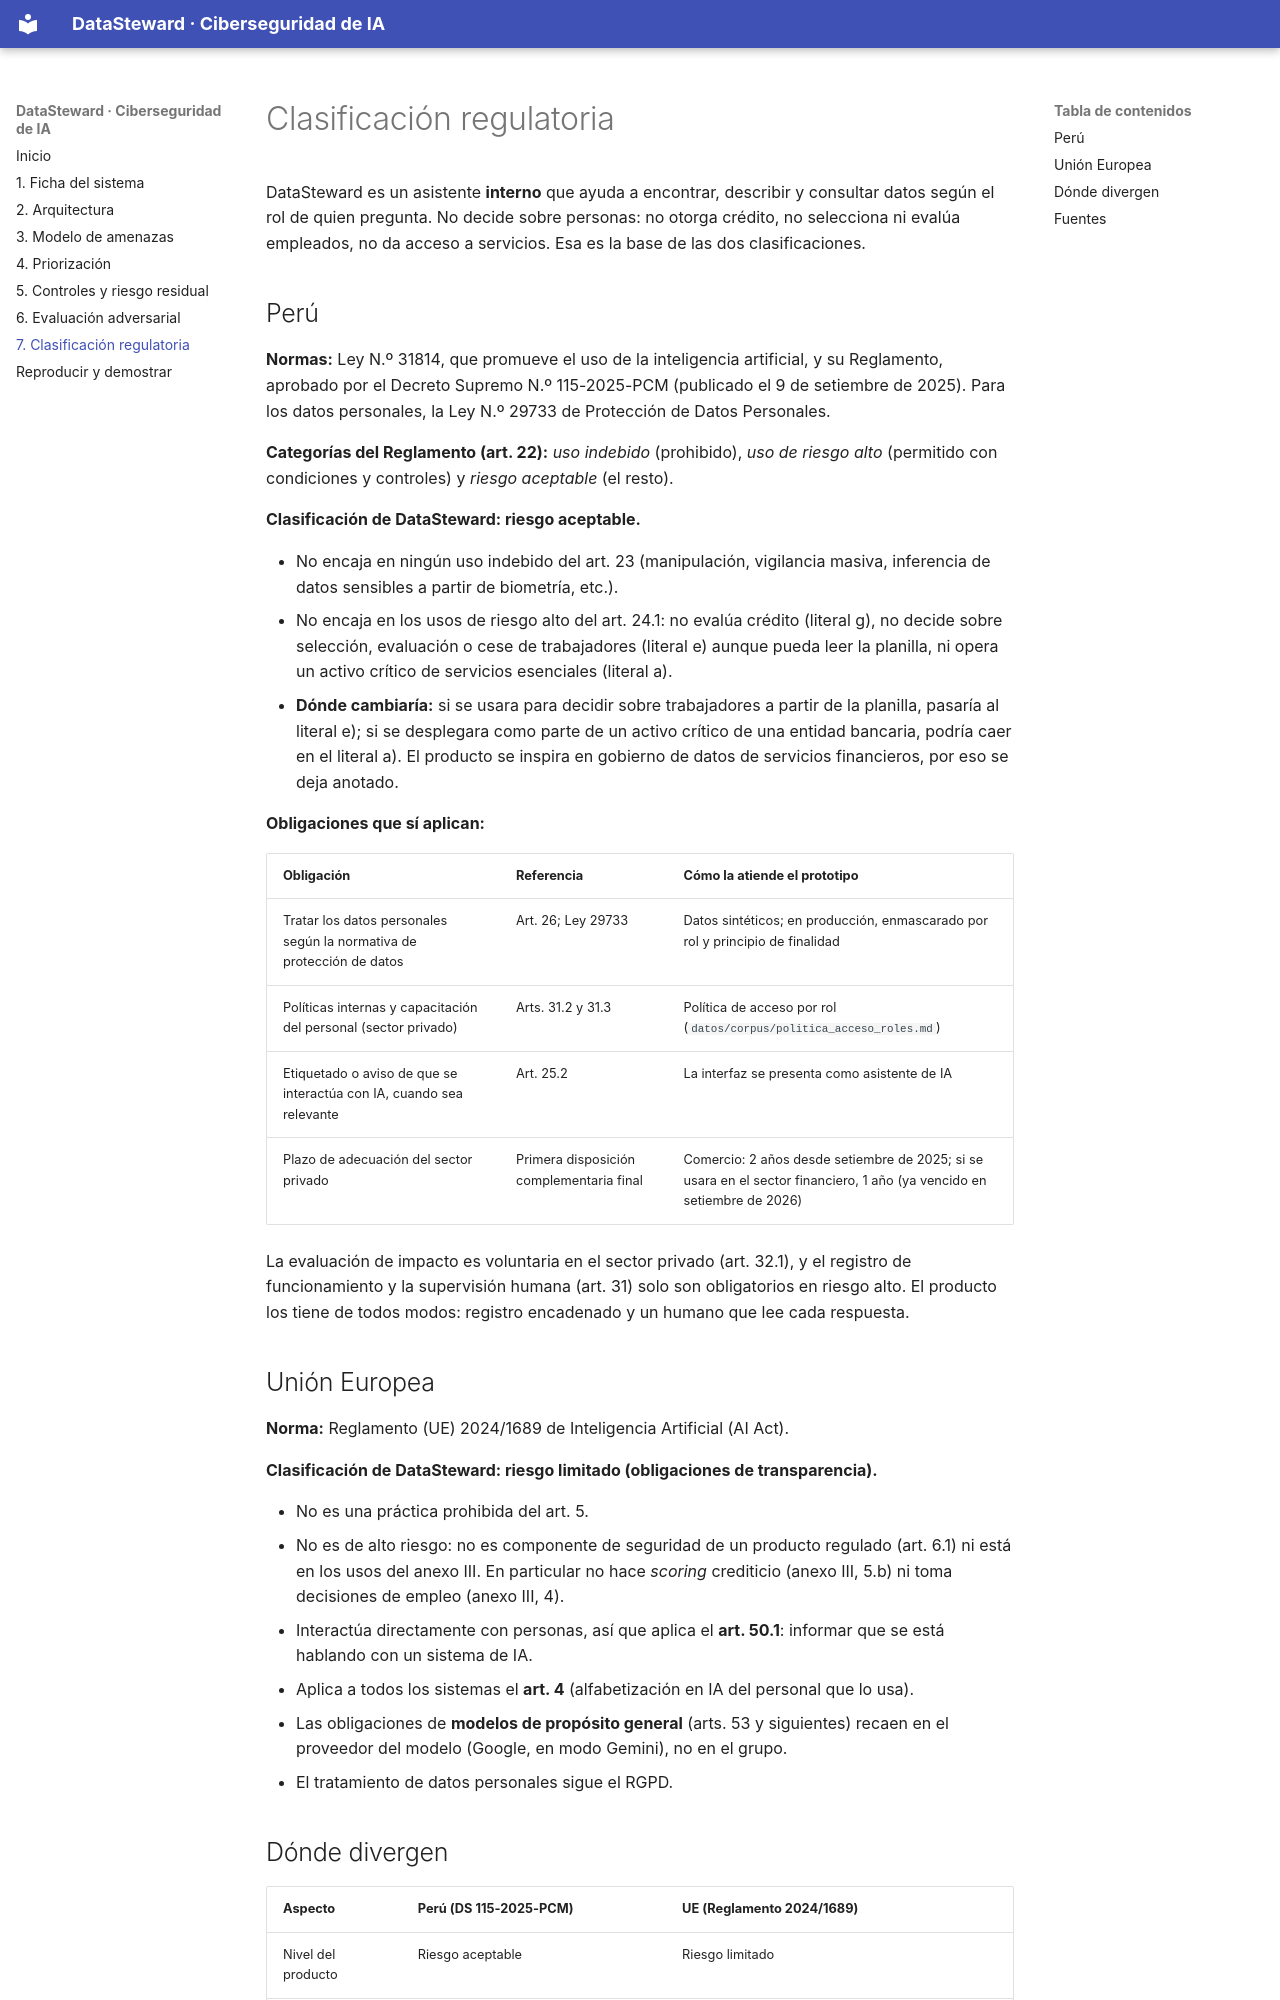

repository: AnthonyHuaccachiA/DataStewardAI · page: regulatorio/index.html · generator: mkdocs

# Clasificación regulatoria

DataSteward es un asistente **interno** que ayuda a encontrar, describir y consultar datos según
el rol de quien pregunta. No decide sobre personas: no otorga crédito, no selecciona ni evalúa
empleados, no da acceso a servicios. Esa es la base de las dos clasificaciones.

## Perú

**Normas:** Ley N.º 31814, que promueve el uso de la inteligencia artificial, y su Reglamento,
aprobado por el Decreto Supremo N.º 115-2025-PCM (publicado el 9 de setiembre de 2025). Para los
datos personales, la Ley N.º 29733 de Protección de Datos Personales.

**Categorías del Reglamento (art. 22):** *uso indebido* (prohibido), *uso de riesgo alto*
(permitido con condiciones y controles) y *riesgo aceptable* (el resto).

**Clasificación de DataSteward: riesgo aceptable.**

- No encaja en ningún uso indebido del art. 23 (manipulación, vigilancia masiva, inferencia de
  datos sensibles a partir de biometría, etc.).
- No encaja en los usos de riesgo alto del art. 24.1: no evalúa crédito (literal g), no decide
  sobre selección, evaluación o cese de trabajadores (literal e) aunque pueda leer la planilla, ni
  opera un activo crítico de servicios esenciales (literal a).
- **Dónde cambiaría:** si se usara para decidir sobre trabajadores a partir de la planilla, pasaría
  al literal e); si se desplegara como parte de un activo crítico de una entidad bancaria,
  podría caer en el literal a). El producto se inspira en gobierno de datos de servicios
  financieros, por eso se deja anotado.

**Obligaciones que sí aplican:**

| Obligación | Referencia | Cómo la atiende el prototipo |
|---|---|---|
| Tratar los datos personales según la normativa de protección de datos | Art. 26; Ley 29733 | Datos sintéticos; en producción, enmascarado por rol y principio de finalidad |
| Políticas internas y capacitación del personal (sector privado) | Arts. 31.2 y 31.3 | Política de acceso por rol (`datos/corpus/politica_acceso_roles.md`) |
| Etiquetado o aviso de que se interactúa con IA, cuando sea relevante | Art. 25.2 | La interfaz se presenta como asistente de IA |
| Plazo de adecuación del sector privado | Primera disposición complementaria final | Comercio: 2 años desde setiembre de 2025; si se usara en el sector financiero, 1 año (ya vencido en setiembre de 2026) |

La evaluación de impacto es voluntaria en el sector privado (art. 32.1), y el registro de
funcionamiento y la supervisión humana (art. 31) solo son obligatorios en riesgo alto. El
producto los tiene de todos modos: registro encadenado y un humano que lee cada respuesta.

## Unión Europea

**Norma:** Reglamento (UE) 2024/1689 de Inteligencia Artificial (AI Act).

**Clasificación de DataSteward: riesgo limitado (obligaciones de transparencia).**

- No es una práctica prohibida del art. 5.
- No es de alto riesgo: no es componente de seguridad de un producto regulado (art. 6.1) ni está
  en los usos del anexo III. En particular no hace *scoring* crediticio (anexo III, 5.b) ni toma
  decisiones de empleo (anexo III, 4).
- Interactúa directamente con personas, así que aplica el **art. 50.1**: informar que se está
  hablando con un sistema de IA.
- Aplica a todos los sistemas el **art. 4** (alfabetización en IA del personal que lo usa).
- Las obligaciones de **modelos de propósito general** (arts. 53 y siguientes) recaen en el
  proveedor del modelo (Google, en modo Gemini), no en el grupo.
- El tratamiento de datos personales sigue el RGPD.
